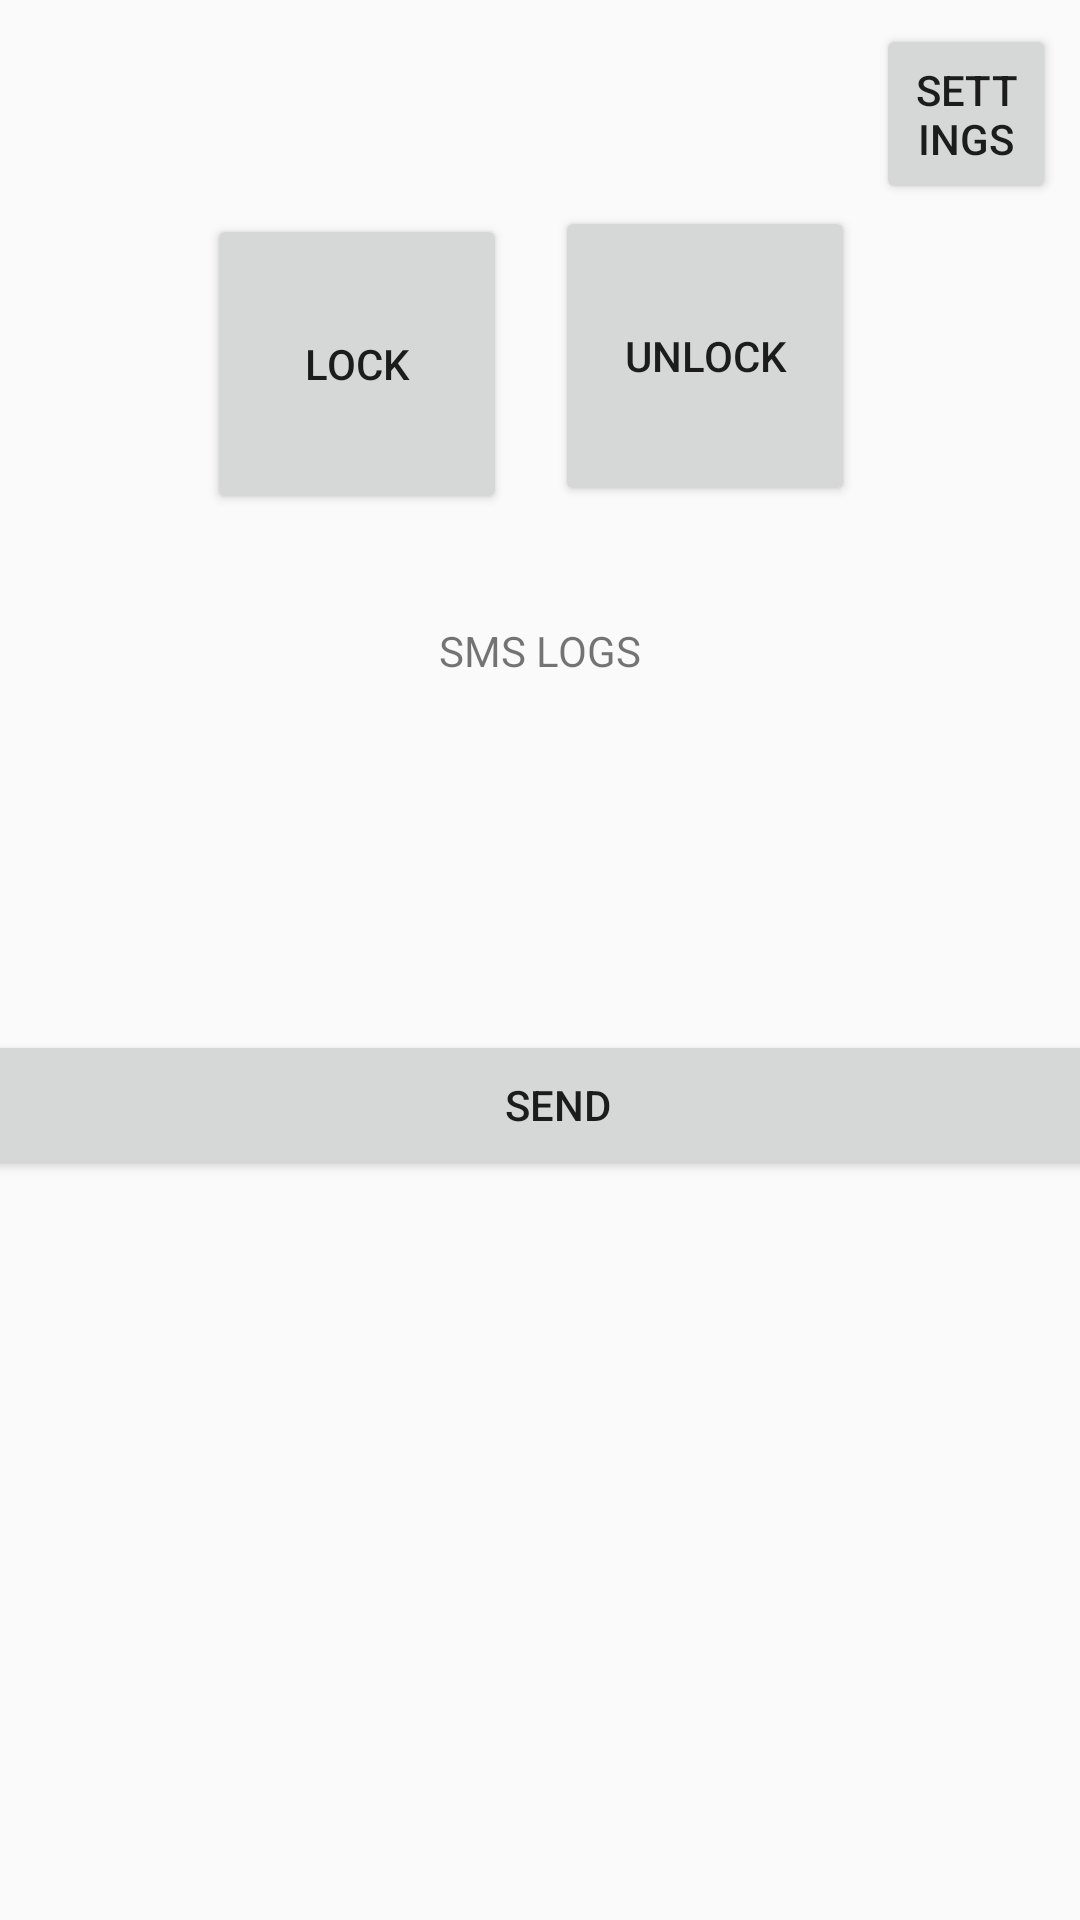

This screen was rendered from an Android layout file. Write that file and the resources it references.
<!-- AndroidManifest.xml: application theme AppTheme -->
<!-- res/layout/activity_menu.xml -->
<?xml version="1.0" encoding="utf-8"?>
<android.support.constraint.ConstraintLayout xmlns:android="http://schemas.android.com/apk/res/android"
    xmlns:app="http://schemas.android.com/apk/res-auto"
    xmlns:tools="http://schemas.android.com/tools"
    android:layout_width="match_parent"
    android:layout_height="match_parent"
    tools:context=".MenuActivity">

    <Button
        android:id="@+id/button5"
        android:layout_width="100dp"
        android:layout_height="100dp"
        android:layout_marginStart="8dp"
        android:layout_marginTop="8dp"
        android:layout_marginEnd="8dp"
        android:layout_marginBottom="8dp"
        android:onClick="lock"
        android:text="lock"
        app:layout_constraintBottom_toBottomOf="parent"
        app:layout_constraintEnd_toEndOf="parent"
        app:layout_constraintHorizontal_bias="0.25"
        app:layout_constraintStart_toStartOf="parent"
        app:layout_constraintTop_toTopOf="parent"
        app:layout_constraintVertical_bias="0.121" />

    <Button
        android:id="@+id/button"
        android:layout_width="100dp"
        android:layout_height="100dp"
        android:layout_marginStart="8dp"
        android:layout_marginTop="8dp"
        android:layout_marginEnd="8dp"
        android:layout_marginBottom="8dp"
        android:onClick="unlock"
        android:text="unlock"
        app:layout_constraintBottom_toBottomOf="parent"
        app:layout_constraintEnd_toEndOf="parent"
        app:layout_constraintHorizontal_bias="0.725"
        app:layout_constraintStart_toStartOf="parent"
        app:layout_constraintTop_toTopOf="parent"
        app:layout_constraintVertical_bias="0.116" />

    <Button
        android:id="@+id/button3"
        android:layout_width="60dp"
        android:layout_height="60dp"
        android:layout_marginStart="8dp"
        android:layout_marginTop="8dp"
        android:layout_marginEnd="8dp"
        android:onClick="opensettings"
        android:text="settings"
        app:layout_constraintBottom_toBottomOf="parent"
        app:layout_constraintEnd_toEndOf="parent"
        app:layout_constraintHorizontal_bias="1.0"
        app:layout_constraintStart_toStartOf="parent"
        app:layout_constraintTop_toTopOf="parent"
        app:layout_constraintVertical_bias="0.0" />

    <TextView
        android:id="@+id/textView5"
        android:layout_width="400dp"
        android:layout_height="300dp"
        android:layout_marginStart="8dp"
        android:layout_marginTop="8dp"
        android:layout_marginEnd="8dp"
        android:layout_marginBottom="8dp"
        app:layout_constraintBottom_toBottomOf="parent"
        app:layout_constraintEnd_toEndOf="parent"
        app:layout_constraintStart_toStartOf="parent"
        app:layout_constraintTop_toTopOf="parent"
        app:layout_constraintVertical_bias="0.97" />

    <TextView
        android:id="@+id/textView6"
        android:layout_width="wrap_content"
        android:layout_height="26dp"
        android:layout_marginStart="8dp"
        android:layout_marginEnd="8dp"
        android:layout_marginBottom="8dp"
        android:text="SMS LOGS"
        app:layout_constraintBottom_toBottomOf="parent"
        app:layout_constraintEnd_toEndOf="parent"
        app:layout_constraintStart_toStartOf="parent"
        app:layout_constraintTop_toTopOf="parent"
        app:layout_constraintVertical_bias="0.342" />

    <android.support.design.widget.TextInputLayout
        android:layout_width="400dp"
        android:layout_height="150dp"
        android:layout_marginStart="8dp"
        android:layout_marginTop="8dp"
        android:layout_marginEnd="8dp"
        android:layout_marginBottom="8dp"
        app:layout_constraintBottom_toBottomOf="parent"
        app:layout_constraintEnd_toEndOf="parent"
        app:layout_constraintHorizontal_bias="0.4"
        app:layout_constraintStart_toStartOf="parent"
        app:layout_constraintTop_toTopOf="parent"
        app:layout_constraintVertical_bias="0.45">

        <android.support.design.widget.TextInputEditText
            android:id="@+id/txt"
            android:layout_width="400dp"
            android:layout_height="130dp" />
    </android.support.design.widget.TextInputLayout>

    <Button
        android:id="@+id/button2"
        android:layout_width="400dp"
        android:layout_height="50dp"
        android:layout_marginStart="8dp"
        android:layout_marginTop="8dp"
        android:layout_marginEnd="8dp"
        android:layout_marginBottom="8dp"
        android:onClick="sendmessage"
        android:text="Send"
        app:layout_constraintBottom_toBottomOf="parent"
        app:layout_constraintEnd_toEndOf="parent"
        app:layout_constraintHorizontal_bias="0.4"
        app:layout_constraintStart_toStartOf="parent"
        app:layout_constraintTop_toTopOf="parent"
        app:layout_constraintVertical_bias="0.584" />
</android.support.constraint.ConstraintLayout>
<!-- resources referenced by this layout -->
<resources>
  <style name="AppTheme" parent="Theme.AppCompat.Light.NoActionBar">
          
          <item name="colorPrimary">@color/colorPrimary</item>
          <item name="colorPrimaryDark">@color/colorPrimaryDark</item>
          <item name="colorAccent">@color/colorAccent</item>
          <item name="android:windowFullscreen">true</item>
          <item name="android:windowNoTitle">true</item>
          </style>
  <!-- not gathered from this repository: default colours our renderer supplied (Android Studio template values) -->
  <color name="colorPrimary">#FF6200EE</color>
  <color name="colorPrimaryDark">#FF3700B3</color>
  <color name="colorAccent">#FF03DAC5</color>
</resources>
